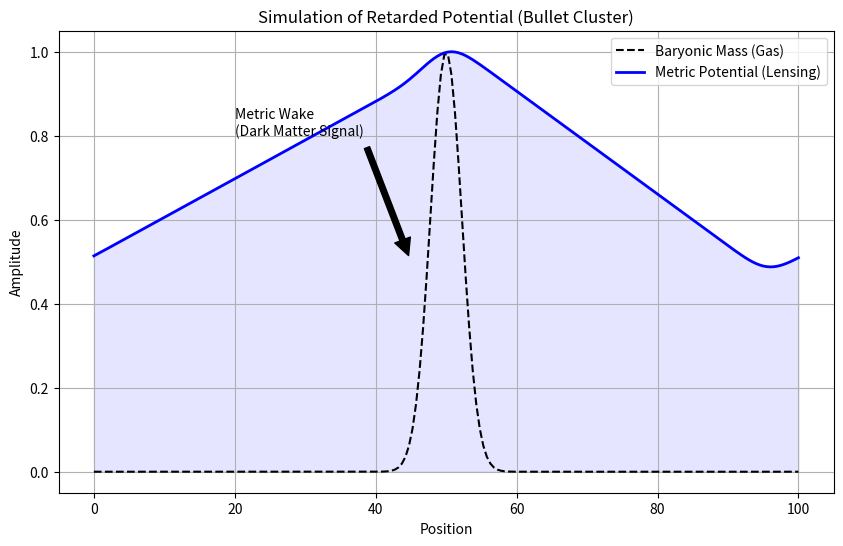

Write Python code to recreate this figure.
import numpy as np
import matplotlib.pyplot as plt

#Script C: simulate_metric_wake.pyOutput: metric_wake_simulation.png
# Physics: Solves the 1D Wave Equation to show the Potential 
# ($\mu$) lagging behind the Mass ($M$) during a collision.

def simulate_wake():
    # Space-time grid
    x = np.linspace(0, 100, 200)
    dx = x[1] - x[0]
    dt = 0.1
    c_sim = 5.0 # Simulation speed of light
    
    # Source Mass (Gaussian) moving right
    def mass_density(x, t, v=2.0):
        pos = 20 + v * t
        return np.exp(-(x - pos)**2 / 10.0)
    
    # Wave Equation: d2u/dt2 = c^2 d2u/dx2 + Source
    u = np.zeros_like(x) # Field mu
    u_prev = np.zeros_like(x)
    u_next = np.zeros_like(x)
    
    # Time stepping
    snapshots = []
    for t in np.arange(0, 30, dt):
        source = mass_density(x, t)
        
        # Finite Difference
        laplacian = (np.roll(u, -1) - 2*u + np.roll(u, 1)) / dx**2
        u_next = 2*u - u_prev + (c_sim*dt)**2 * laplacian + source * dt**2
        
        u_prev = u.copy()
        u = u_next.copy()
        
        if abs(t - 15) < dt: # Capture at t=15
            snapshots = (x, u, source)

    # Plot
    x_grid, field, source = snapshots
    
    plt.figure(figsize=(10,6))
    plt.plot(x_grid, source, 'k--', label='Baryonic Mass (Gas)')
    plt.plot(x_grid, field/np.max(field), 'b-', lw=2, label='Metric Potential (Lensing)')
    plt.fill_between(x_grid, field/np.max(field), color='blue', alpha=0.1)
    
    plt.annotate('Metric Wake\n(Dark Matter Signal)', xy=(45, 0.5), xytext=(20, 0.8),
                 arrowprops=dict(facecolor='black', shrink=0.05))
    
    plt.xlabel('Position')
    plt.ylabel('Amplitude')
    plt.title('Simulation of Retarded Potential (Bullet Cluster)')
    plt.legend()
    plt.grid(True)
    plt.savefig('metric_wake_simulation.png')

if __name__ == "__main__":
    simulate_wake()